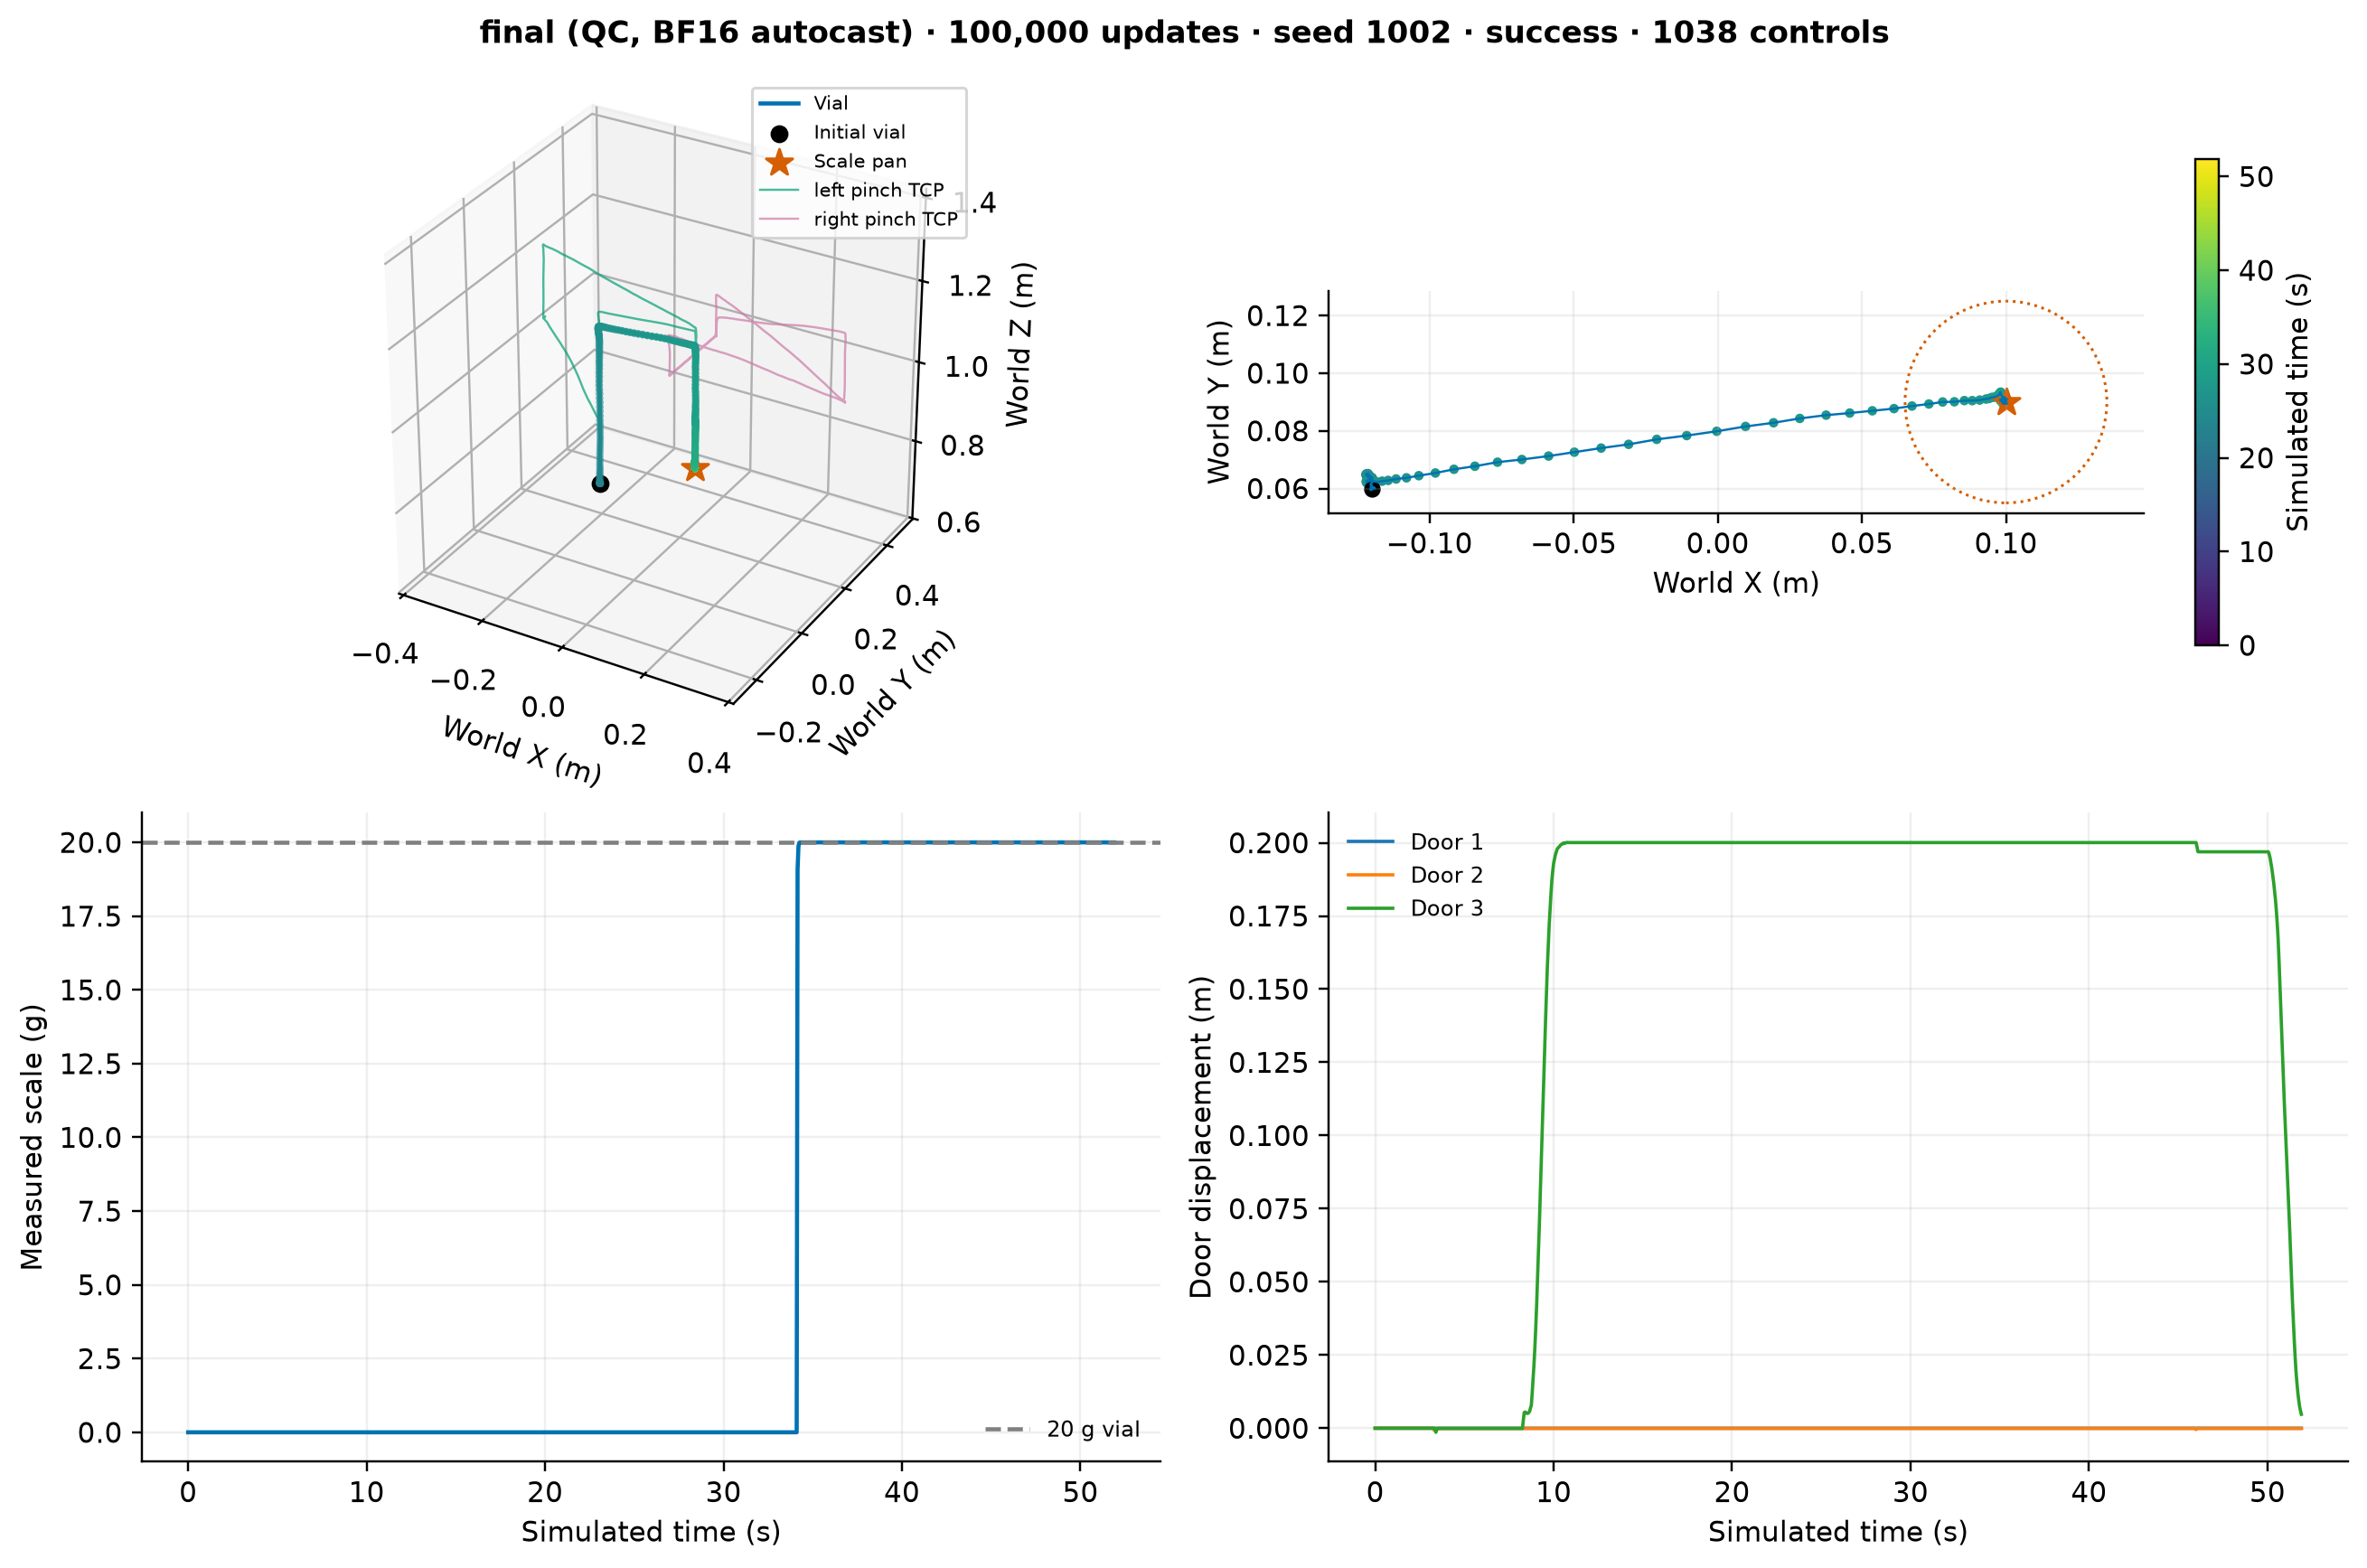

Source data for this figure (header and first rows):
control, time_s, vial_xyz_m_0, vial_xyz_m_1, vial_xyz_m_2, vial_quat_wxyz_0, vial_quat_wxyz_1, vial_quat_wxyz_2, vial_quat_wxyz_3, pan_xyz_m_0, pan_xyz_m_1, pan_xyz_m_2, vial_relative_to_pan_xyz_m_0, vial_relative_to_pan_xyz_m_1, vial_relative_to_pan_xyz_m_2, joint_pos_0, joint_pos_1, joint_pos_2, joint_pos_3, joint_pos_4, joint_pos_5, joint_pos_6, joint_pos_7, joint_pos_8
0, 0.1, -0.12, 0.06, 0.775, 1.0, 1.3823691022934101e-17, 5.107882898860105e-16, -1.7154761361338132e-31, 0.1, 0.09, 0.864, -0.22, -0.03, -0.08904, 1.703, -1.565, 1.603, -0.04458, 1.699, 0.7908, 0.001635, -1.703, -1.577
1, 0.15, -0.12, 0.06, 0.775, 1.0, 2.630263948712442e-17, 5.107882898860105e-16, -1.7792171997577166e-31, 0.1, 0.09, 0.864, -0.22, -0.03, -0.08904, 1.703, -1.566, 1.603, -0.04463, 1.7, 0.7908, 0.002014, -1.703, -1.577
2, 0.2, -0.12, 0.06, 0.775, 1.0, 3.7875491826782316e-17, 5.107882898860105e-16, -1.8383299894741275e-31, 0.1, 0.09, 0.864, -0.22, -0.03, -0.08904, 1.703, -1.566, 1.603, -0.04442, 1.7, 0.7908, 0.002655, -1.703, -1.577
3, 0.25, -0.12, 0.06, 0.775, 1.0, 4.976917774754748e-17, 5.107882898860105e-16, -1.8990815358650197e-31, 0.1, 0.09, 0.864, -0.22, -0.03, -0.08904, 1.703, -1.566, 1.603, -0.04358, 1.699, 0.7908, 0.003318, -1.703, -1.577
4, 0.3, -0.12, 0.06, 0.775, 1.0, 6.19265192167578e-17, 5.107882898860105e-16, -1.961179846133649e-31, 0.1, 0.09, 0.864, -0.22, -0.03, -0.08904, 1.703, -1.567, 1.603, -0.04326, 1.7, 0.7908, 0.003592, -1.703, -1.577
5, 0.35, -0.12, 0.06, 0.775, 1.0, 7.452199840410275e-17, 5.107882898860105e-16, -2.0255159449979387e-31, 0.1, 0.09, 0.864, -0.22, -0.03, -0.08904, 1.703, -1.567, 1.603, -0.04276, 1.7, 0.7909, 0.003207, -1.702, -1.577
6, 0.4, -0.12, 0.06, 0.775, 1.0, 8.480132555418492e-17, 5.107882898860105e-16, -2.0780215160672477e-31, 0.1, 0.09, 0.864, -0.22, -0.03, -0.08904, 1.703, -1.567, 1.603, -0.04221, 1.7, 0.7908, 0.003333, -1.702, -1.577
7, 0.45, -0.12, 0.06, 0.775, 1.0, 9.628649013146729e-17, 5.107882898860105e-16, -2.1366864424359953e-31, 0.1, 0.09, 0.864, -0.22, -0.03, -0.08904, 1.703, -1.567, 1.603, -0.04272, 1.7, 0.7899, 0.00305, -1.702, -1.577
8, 0.5, -0.12, 0.06, 0.775, 1.0, 1.0701706084930939e-16, 5.107882898860105e-16, -2.1914969228283966e-31, 0.1, 0.09, 0.864, -0.22, -0.03, -0.08904, 1.703, -1.567, 1.603, -0.04261, 1.7, 0.7898, 0.00292, -1.702, -1.576
9, 0.55, -0.12, 0.06, 0.775, 1.0, 1.1780636139064276e-16, 5.107882898860105e-16, -2.2466073893791277e-31, 0.1, 0.09, 0.864, -0.22, -0.03, -0.08904, 1.703, -1.567, 1.603, -0.04284, 1.7, 0.7892, 0.003165, -1.702, -1.575
10, 0.6, -0.12, 0.06, 0.775, 1.0, 1.277544324838995e-16, 5.107882898860105e-16, -2.297420953879863e-31, 0.1, 0.09, 0.864, -0.22, -0.03, -0.08904, 1.703, -1.567, 1.603, -0.04296, 1.7, 0.789, 0.002946, -1.701, -1.575
11, 0.65, -0.12, 0.06, 0.775, 1.0, 1.3877188267306478e-16, 5.107882898860105e-16, -2.3536968055299994e-31, 0.1, 0.09, 0.864, -0.22, -0.03, -0.08904, 1.703, -1.567, 1.603, -0.04294, 1.7, 0.7894, 0.002812, -1.701, -1.574
12, 0.7, -0.12, 0.06, 0.775, 1.0, 1.4851787023395236e-16, 5.107882898860105e-16, -2.403478285990713e-31, 0.1, 0.09, 0.864, -0.22, -0.03, -0.08904, 1.703, -1.567, 1.603, -0.04319, 1.7, 0.7897, 0.002915, -1.7, -1.573
13, 0.75, -0.12, 0.06, 0.775, 1.0, 1.594425835502831e-16, 5.107882898860105e-16, -2.4592804134174678e-31, 0.1, 0.09, 0.864, -0.22, -0.03, -0.08904, 1.703, -1.567, 1.603, -0.04327, 1.7, 0.79, 0.003081, -1.699, -1.571
14, 0.8, -0.12, 0.06, 0.775, 1.0, 1.7032064388006586e-16, 5.107882898860105e-16, -2.514844385688746e-31, 0.1, 0.09, 0.864, -0.22, -0.03, -0.08904, 1.703, -1.567, 1.603, -0.04364, 1.7, 0.7895, 0.002895, -1.698, -1.57
15, 0.85, -0.12, 0.06, 0.775, 1.0, 1.811422838746276e-16, 5.107882898860105e-16, -2.5701198916463327e-31, 0.1, 0.09, 0.864, -0.22, -0.03, -0.08904, 1.703, -1.567, 1.603, -0.04383, 1.7, 0.7894, 0.002898, -1.697, -1.568
16, 0.9, -0.12, 0.06, 0.775, 1.0, 1.9220147690622477e-16, 5.107882898860105e-16, -2.6266089779717082e-31, 0.1, 0.09, 0.864, -0.22, -0.03, -0.08904, 1.703, -1.567, 1.603, -0.04329, 1.7, 0.789, 0.003315, -1.696, -1.565
17, 0.95, -0.12, 0.06, 0.775, 1.0, 2.028718421103628e-16, 5.107882898860105e-16, -2.6811119490419344e-31, 0.1, 0.09, 0.864, -0.22, -0.03, -0.08904, 1.703, -1.567, 1.603, -0.04305, 1.7, 0.788, 0.003039, -1.695, -1.562
18, 1, -0.12, 0.06, 0.775, 1.0, 2.1530164032973584e-16, 5.107882898860105e-16, -2.744601809523067e-31, 0.1, 0.09, 0.864, -0.22, -0.03, -0.08904, 1.703, -1.567, 1.603, -0.04307, 1.7, 0.7876, 0.002868, -1.693, -1.559
19, 1.05, -0.12, 0.06, 0.775, 1.0, 2.2787632088775876e-16, 5.107882898860105e-16, -2.8088319963463478e-31, 0.1, 0.09, 0.864, -0.22, -0.03, -0.08904, 1.703, -1.567, 1.603, -0.04315, 1.7, 0.7869, 0.002763, -1.691, -1.556
20, 1.1, -0.12, 0.06, 0.775, 1.0, 2.407200138158737e-16, 5.107882898860105e-16, -2.8744358658679993e-31, 0.1, 0.09, 0.864, -0.22, -0.03, -0.08904, 1.703, -1.567, 1.603, -0.04241, 1.699, 0.787, 0.0027, -1.689, -1.553
21, 1.15, -0.12, 0.06, 0.775, 1.0, 2.5324299889433453e-16, 5.107882898860105e-16, -2.9384020366600852e-31, 0.1, 0.09, 0.864, -0.22, -0.03, -0.08904, 1.703, -1.566, 1.603, -0.04274, 1.699, 0.787, 0.002777, -1.687, -1.548
22, 1.2, -0.12, 0.06, 0.775, 1.0, 2.644472330832592e-16, 5.107882898860105e-16, -2.995631919525349e-31, 0.1, 0.09, 0.864, -0.22, -0.03, -0.08904, 1.703, -1.566, 1.603, -0.0423, 1.699, 0.7866, 0.002709, -1.685, -1.544
23, 1.25, -0.12, 0.06, 0.775, 1.0, 2.7673543121665295e-16, 5.107882898860105e-16, -3.058398615881856e-31, 0.1, 0.09, 0.864, -0.22, -0.03, -0.08904, 1.703, -1.566, 1.603, -0.04292, 1.698, 0.7859, 0.002843, -1.682, -1.54
24, 1.3, -0.12, 0.06, 0.775, 1.0, 2.8969532647721936e-16, 5.107882898860105e-16, -3.1245961100506726e-31, 0.1, 0.09, 0.864, -0.22, -0.03, -0.08904, 1.703, -1.566, 1.603, -0.04325, 1.699, 0.7853, 0.003464, -1.679, -1.536
25, 1.35, -0.12, 0.06, 0.775, 1.0, 3.016760516507598e-16, 5.107882898860105e-16, -3.185792345954481e-31, 0.1, 0.09, 0.864, -0.22, -0.03, -0.08904, 1.703, -1.566, 1.603, -0.04298, 1.699, 0.786, 0.003145, -1.675, -1.53
26, 1.4, -0.12, 0.06, 0.775, 1.0, 3.1404958835358943e-16, 5.107882898860105e-16, -3.2489949156162727e-31, 0.1, 0.09, 0.864, -0.22, -0.03, -0.08904, 1.703, -1.566, 1.603, -0.04338, 1.698, 0.7865, 0.002969, -1.672, -1.526
27, 1.45, -0.12, 0.06, 0.775, 1.0, 3.2654358902338637e-16, 5.107882898860105e-16, -3.312812739021285e-31, 0.1, 0.09, 0.864, -0.22, -0.03, -0.08904, 1.703, -1.566, 1.603, -0.04292, 1.699, 0.7876, 0.003025, -1.669, -1.521
28, 1.5, -0.12, 0.06, 0.775, 1.0, 3.414880824793696e-16, 5.107882898860105e-16, -3.389147461372723e-31, 0.1, 0.09, 0.864, -0.22, -0.03, -0.08904, 1.703, -1.566, 1.603, -0.04397, 1.699, 0.788, 0.002951, -1.665, -1.516
29, 1.55, -0.12, 0.06, 0.775, 1.0, 3.563707954697625e-16, 5.107882898860105e-16, -3.4651666810404e-31, 0.1, 0.09, 0.864, -0.22, -0.03, -0.08904, 1.703, -1.566, 1.603, -0.04369, 1.699, 0.7877, 0.002956, -1.661, -1.51
30, 1.6, -0.12, 0.06, 0.775, 1.0, 3.712992217695275e-16, 5.107882898860105e-16, -3.541419353886151e-31, 0.1, 0.09, 0.864, -0.22, -0.03, -0.08904, 1.703, -1.566, 1.603, -0.04341, 1.699, 0.7884, 0.002896, -1.657, -1.505
31, 1.65, -0.12, 0.06, 0.775, 1.0, 3.8546838891119744e-16, 5.107882898860105e-16, -3.6137936006707984e-31, 0.1, 0.09, 0.864, -0.22, -0.03, -0.08904, 1.703, -1.566, 1.603, -0.04284, 1.699, 0.7893, 0.003182, -1.653, -1.5
32, 1.7, -0.12, 0.06, 0.775, 1.0, 3.991196748149602e-16, 5.107882898860105e-16, -3.683522985166096e-31, 0.1, 0.09, 0.864, -0.22, -0.03, -0.08904, 1.703, -1.566, 1.604, -0.04227, 1.699, 0.789, 0.002956, -1.648, -1.494
33, 1.75, -0.12, 0.06, 0.775, 1.0, 4.1349403568810247e-16, 5.107882898860105e-16, -3.7569453027139366e-31, 0.1, 0.09, 0.864, -0.22, -0.03, -0.08904, 1.703, -1.566, 1.604, -0.04262, 1.699, 0.7892, 0.002852, -1.643, -1.488
34, 1.8, -0.12, 0.06, 0.775, 1.0, 4.274710322298641e-16, 5.107882898860105e-16, -3.8283382468145177e-31, 0.1, 0.09, 0.864, -0.22, -0.03, -0.08904, 1.703, -1.565, 1.604, -0.04246, 1.699, 0.7889, 0.002776, -1.637, -1.483
35, 1.85, -0.12, 0.06, 0.775, 1.0, 4.4048799633525175e-16, 5.107882898860105e-16, -3.8948274986812086e-31, 0.1, 0.09, 0.864, -0.22, -0.03, -0.08904, 1.703, -1.565, 1.604, -0.04332, 1.698, 0.7893, 0.002767, -1.631, -1.477
36, 1.9, -0.12, 0.06, 0.775, 1.0, 4.555915996364208e-16, 5.107882898860105e-16, -3.971974722727935e-31, 0.1, 0.09, 0.864, -0.22, -0.03, -0.08904, 1.703, -1.565, 1.604, -0.04391, 1.699, 0.7895, 0.003384, -1.625, -1.472
37, 1.95, -0.12, 0.06, 0.775, 1.0, 4.712958022367523e-16, 5.107882898860105e-16, -4.052189987030308e-31, 0.1, 0.09, 0.864, -0.22, -0.03, -0.08904, 1.702, -1.565, 1.604, -0.04364, 1.699, 0.7897, 0.003082, -1.619, -1.468
38, 2, -0.12, 0.06, 0.775, 1.0, 4.879783808307218e-16, 5.107882898860105e-16, -4.137402983114636e-31, 0.1, 0.09, 0.864, -0.22, -0.03, -0.08904, 1.702, -1.566, 1.604, -0.04279, 1.699, 0.7896, 0.002894, -1.612, -1.463
39, 2.05, -0.12, 0.06, 0.775, 1.0, 5.051165572711957e-16, 5.107882898860105e-16, -4.224942517618112e-31, 0.1, 0.09, 0.864, -0.22, -0.03, -0.08904, 1.702, -1.566, 1.604, -0.04351, 1.699, 0.7888, 0.002854, -1.605, -1.459
40, 2.1, -0.12, 0.06, 0.775, 1.0, 5.200727768395425e-16, 5.107882898860105e-16, -4.301336955082572e-31, 0.1, 0.09, 0.864, -0.22, -0.03, -0.08904, 1.703, -1.566, 1.603, -0.04335, 1.699, 0.7896, 0.002984, -1.598, -1.455
41, 2.15, -0.12, 0.06, 0.775, 1.0, 5.354802002709798e-16, 5.107882898860105e-16, -4.3800367720678646e-31, 0.1, 0.09, 0.864, -0.22, -0.03, -0.08904, 1.703, -1.566, 1.603, -0.04376, 1.699, 0.7898, 0.002946, -1.591, -1.452
42, 2.2, -0.12, 0.06, 0.775, 1.0, 5.483259313721241e-16, 5.107882898860105e-16, -4.445650985939803e-31, 0.1, 0.09, 0.864, -0.22, -0.03, -0.08904, 1.703, -1.565, 1.603, -0.04369, 1.7, 0.7904, 0.002947, -1.583, -1.449
43, 2.25, -0.12, 0.06, 0.775, 1.0, 5.630078710842381e-16, 5.107882898860105e-16, -4.520644704335823e-31, 0.1, 0.09, 0.864, -0.22, -0.03, -0.08904, 1.703, -1.565, 1.603, -0.04403, 1.699, 0.7898, 0.002813, -1.575, -1.446
44, 2.3, -0.12, 0.06, 0.775, 1.0, 5.837401671385896e-16, 5.12213740457121e-16, -4.5901206522490835e-31, 0.1, 0.09, 0.864, -0.22, -0.03, -0.08904, 1.703, -1.565, 1.603, -0.04393, 1.699, 0.7894, 0.002976, -1.566, -1.445
45, 2.35, -0.12, 0.06, 0.775, 1.0, 6.021258113521322e-16, 5.12213740457121e-16, -4.68429420667086e-31, 0.1, 0.09, 0.864, -0.22, -0.03, -0.08904, 1.703, -1.565, 1.603, -0.04357, 1.7, 0.7887, 0.00283, -1.557, -1.444
46, 2.4, -0.12, 0.06, 0.775, 1.0, 6.205486720757948e-16, 5.12213740457121e-16, -4.7786586613752105e-31, 0.1, 0.09, 0.864, -0.22, -0.03, -0.08904, 1.703, -1.565, 1.603, -0.04312, 1.7, 0.7889, 0.00274, -1.547, -1.444
47, 2.45, -0.12, 0.06, 0.775, 1.0, 6.398365651968409e-16, 5.12213740457121e-16, -4.8774542595844205e-31, 0.1, 0.09, 0.864, -0.22, -0.03, -0.08904, 1.703, -1.565, 1.603, -0.04244, 1.7, 0.7888, 0.002686, -1.538, -1.445
48, 2.5, -0.12, 0.06, 0.775, 1.0, 6.560742926748242e-16, 5.12213740457121e-16, -4.960626127277981e-31, 0.1, 0.09, 0.864, -0.22, -0.03, -0.08904, 1.703, -1.565, 1.603, -0.04179, 1.7, 0.7882, 0.002889, -1.528, -1.447
49, 2.55, -0.12, 0.06, 0.775, 1.0, 6.754747352987367e-16, 5.12213740457121e-16, -5.059997717719094e-31, 0.1, 0.09, 0.864, -0.22, -0.03, -0.08904, 1.703, -1.565, 1.603, -0.04159, 1.7, 0.7885, 0.002868, -1.519, -1.45
50, 2.6, -0.12, 0.06, 0.775, 1.0, 6.940442386013928e-16, 5.12213740457121e-16, -5.15511307821475e-31, 0.1, 0.09, 0.864, -0.22, -0.03, -0.08904, 1.703, -1.565, 1.603, -0.04181, 1.7, 0.7884, 0.002913, -1.509, -1.455
51, 2.65, -0.12, 0.06, 0.775, 1.0, 7.161129938278339e-16, 5.13105454392343e-16, -5.252728480095734e-31, 0.1, 0.09, 0.864, -0.22, -0.03, -0.08904, 1.703, -1.565, 1.603, -0.04159, 1.7, 0.788, 0.002792, -1.499, -1.459
52, 2.7, -0.12, 0.06, 0.775, 1.0, 7.366280788707739e-16, 5.13105454392343e-16, -5.357992588618649e-31, 0.1, 0.09, 0.864, -0.22, -0.03, -0.08904, 1.702, -1.565, 1.603, -0.03997, 1.699, 0.7882, 0.002785, -1.489, -1.466
53, 2.75, -0.12, 0.06, 0.775, 1.0, 7.564121215406742e-16, 5.13105454392343e-16, -5.45950545956922e-31, 0.1, 0.09, 0.864, -0.22, -0.03, -0.08904, 1.702, -1.565, 1.604, -0.04036, 1.699, 0.7879, 0.002713, -1.479, -1.474
54, 2.8, -0.12, 0.06, 0.775, 1.0, 7.776908067855639e-16, 5.13105454392343e-16, -5.5686877258622954e-31, 0.1, 0.09, 0.864, -0.22, -0.03, -0.08904, 1.703, -1.564, 1.604, -0.04121, 1.699, 0.7874, 0.003092, -1.469, -1.485
55, 2.85, -0.12, 0.06, 0.775, 1.0, 7.977020131040059e-16, 5.13105454392343e-16, -5.671366217011142e-31, 0.1, 0.09, 0.864, -0.22, -0.03, -0.08904, 1.703, -1.564, 1.604, -0.04287, 1.699, 0.7871, 0.003899, -1.458, -1.498
56, 2.9, -0.12, 0.06, 0.775, 1.0, 8.182788786125362e-16, 5.13105454392343e-16, -5.776947238811038e-31, 0.1, 0.09, 0.864, -0.22, -0.03, -0.08904, 1.703, -1.564, 1.604, -0.04383, 1.699, 0.7872, 0.004097, -1.448, -1.513
57, 2.95, -0.12, 0.06, 0.775, 1.0, 8.391089540327364e-16, 5.134988482567834e-16, -5.867627694219911e-31, 0.1, 0.09, 0.864, -0.22, -0.03, -0.08904, 1.703, -1.564, 1.604, -0.0442, 1.699, 0.7877, 0.004354, -1.438, -1.531
58, 3, -0.12, 0.06, 0.775, 1.0, 8.612503952739638e-16, 5.143585866982465e-16, -5.951455487761231e-31, 0.1, 0.09, 0.864, -0.22, -0.03, -0.08904, 1.703, -1.564, 1.604, -0.04555, 1.699, 0.7875, 0.003975, -1.428, -1.552
59, 3.05, -0.12, 0.06, 0.775, 1.0, 8.840420931208865e-16, 5.143585866982465e-16, -6.068686598973257e-31, 0.1, 0.09, 0.864, -0.22, -0.03, -0.08904, 1.702, -1.564, 1.604, -0.04443, 1.699, 0.7876, 0.003718, -1.419, -1.576
... 979 more rows
